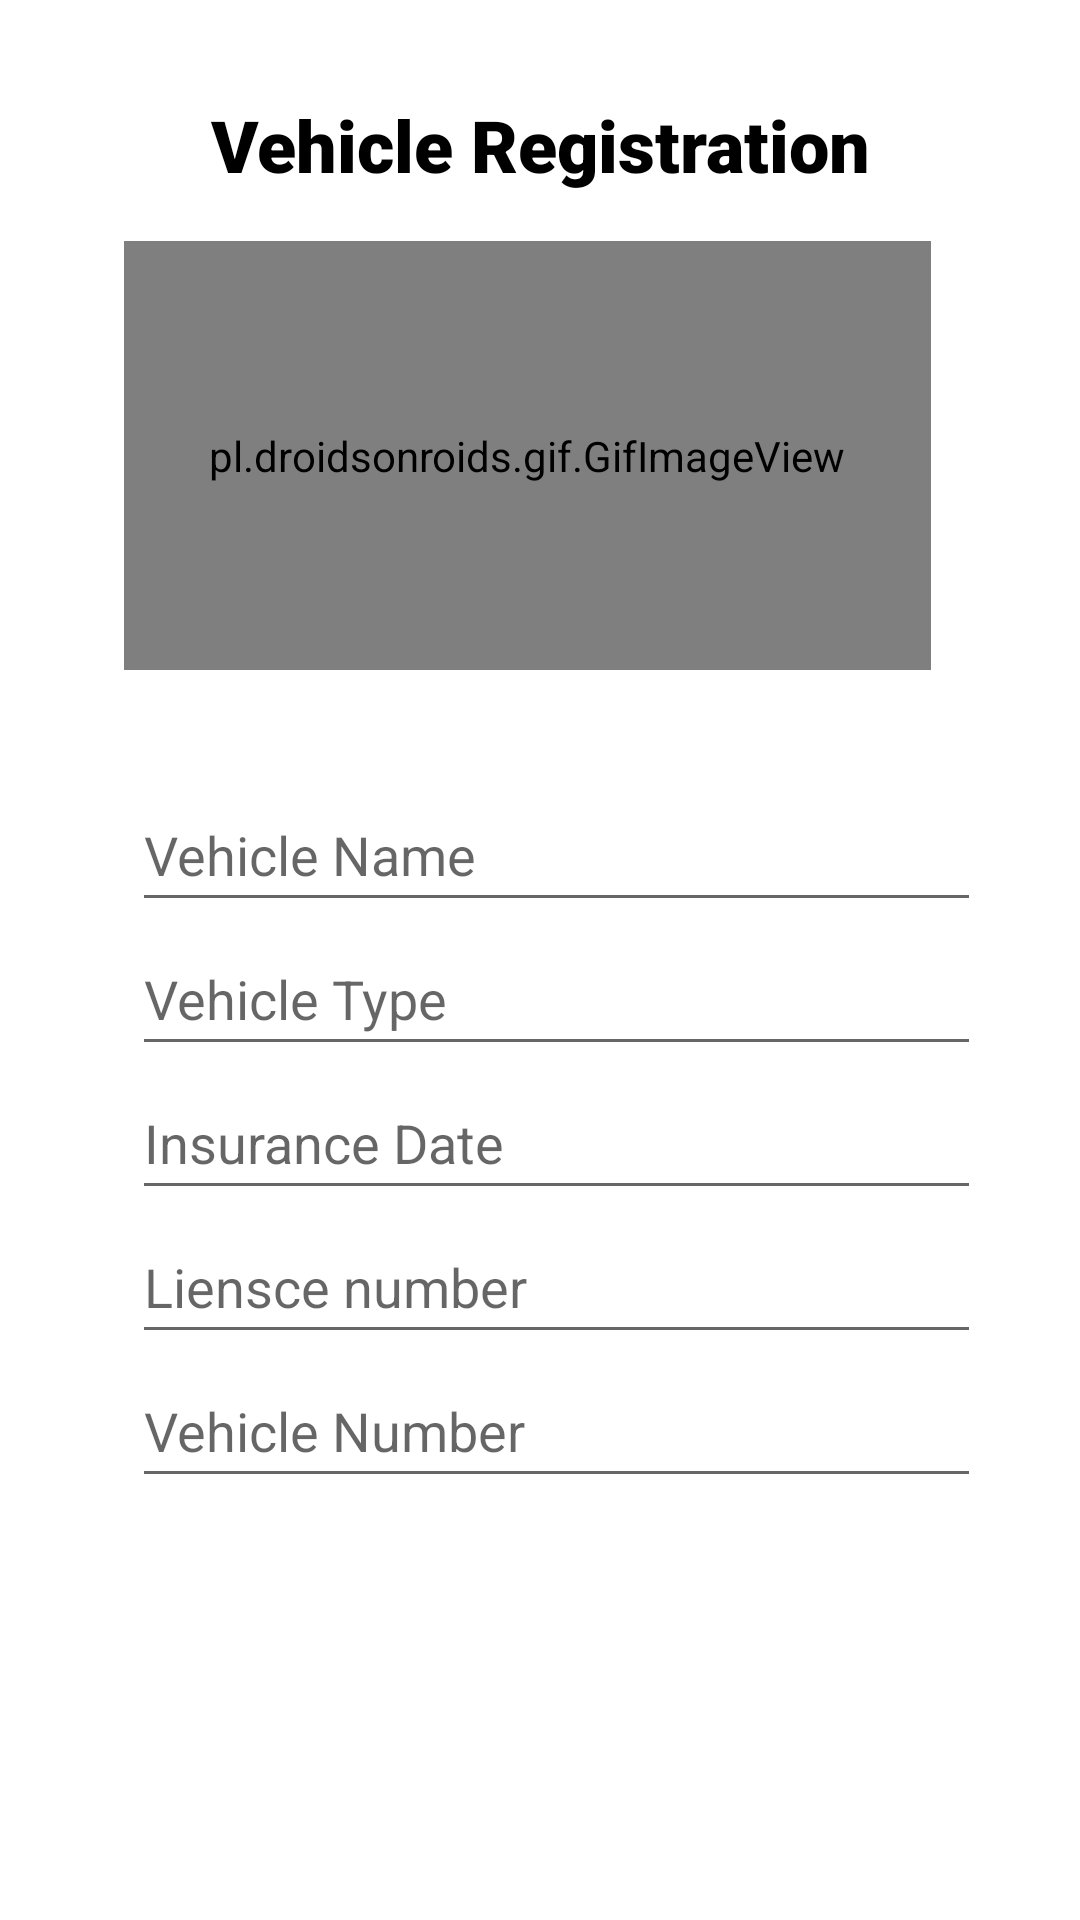

Here is an Android app screen rendered from its layout file. Give the layout XML and the strings, colors and styles it references.
<!-- AndroidManifest.xml: application theme Theme.SchoolRide -->
<!-- res/layout/activity_vehicle_registration.xml -->
<?xml version="1.0" encoding="utf-8"?>
<androidx.constraintlayout.widget.ConstraintLayout xmlns:android="http://schemas.android.com/apk/res/android"
    xmlns:app="http://schemas.android.com/apk/res-auto"
    xmlns:tools="http://schemas.android.com/tools"
    android:layout_width="match_parent"
    android:layout_height="match_parent"
    tools:context=".VehicleRegistration">

    <pl.droidsonroids.gif.GifImageView
        android:id="@+id/gifImageView2"
        android:layout_width="269dp"
        android:layout_height="143dp"
        android:layout_marginStart="55dp"
        android:layout_marginTop="16dp"
        android:layout_marginEnd="60dp"
        android:background="#fff"
        android:src="@drawable/vehicleregi"
        app:layout_constraintEnd_toEndOf="parent"
        app:layout_constraintHorizontal_bias="0.578"
        app:layout_constraintStart_toStartOf="parent"
        app:layout_constraintTop_toBottomOf="@+id/textView2" />

    <LinearLayout
        android:id="@+id/linearLayout2"
        android:layout_width="283dp"
        android:layout_height="351dp"
        android:layout_marginStart="69dp"
        android:layout_marginTop="36dp"
        android:layout_marginEnd="58dp"
        android:orientation="vertical"
        app:layout_constraintEnd_toEndOf="parent"
        app:layout_constraintStart_toStartOf="parent"
        app:layout_constraintTop_toBottomOf="@+id/gifImageView2">

        <EditText
            android:id="@+id/vName"
            android:layout_width="match_parent"
            android:layout_height="wrap_content"
            android:ems="10"
            android:inputType="textPersonName"
            android:minHeight="48dp"
            android:hint="Vehicle Name" />

        <EditText
            android:id="@+id/vtype"
            android:layout_width="match_parent"
            android:layout_height="wrap_content"
            android:ems="10"
            android:inputType="textPersonName"
            android:minHeight="48dp"
            android:hint="Vehicle Type" />

        <EditText
            android:id="@+id/etvInsuranceD"
            android:layout_width="match_parent"
            android:layout_height="wrap_content"
            android:ems="10"
            android:inputType="textPersonName"
            android:minHeight="48dp"
            android:hint="Insurance Date" />

        <EditText
            android:id="@+id/vlicense"
            android:layout_width="match_parent"
            android:layout_height="wrap_content"
            android:ems="10"
            android:inputType="textPersonName"
            android:minHeight="48dp"
            android:hint="Liensce number" />

        <EditText
            android:id="@+id/etVehicleNo"
            android:layout_width="match_parent"
            android:layout_height="wrap_content"
            android:ems="10"
            android:inputType="textPersonName"
            android:minHeight="48dp"
            android:hint="Vehicle Number" />

    </LinearLayout>

    <TextView
        android:id="@+id/textView2"
        android:layout_width="wrap_content"
        android:layout_height="wrap_content"
        android:layout_marginTop="32dp"
        android:fontFamily="sans-serif-black"
        android:text="Vehicle Registration"
        android:textColor="#000000"
        android:textSize="24sp"
        app:layout_constraintEnd_toEndOf="parent"
        app:layout_constraintHorizontal_bias="0.502"
        app:layout_constraintStart_toStartOf="parent"
        app:layout_constraintTop_toTopOf="parent" />

    <Button
        android:id="@+id/vsubbutton"
        android:layout_width="wrap_content"
        android:layout_height="wrap_content"
        android:layout_marginStart="24dp"
        android:layout_marginTop="33dp"
        android:layout_marginEnd="8dp"
        android:layout_marginBottom="32dp"
        android:text="Register"
        app:layout_constraintBottom_toBottomOf="parent"
        app:layout_constraintEnd_toStartOf="@+id/vregiback"
        app:layout_constraintStart_toStartOf="parent"
        app:layout_constraintTop_toBottomOf="@+id/linearLayout2" />

    <Button
        android:id="@+id/vregiback"
        android:layout_width="wrap_content"
        android:layout_height="wrap_content"
        android:layout_marginStart="8dp"
        android:layout_marginTop="33dp"
        android:layout_marginEnd="24dp"
        android:layout_marginBottom="32dp"
        android:text="Back"
        app:layout_constraintBottom_toBottomOf="parent"
        app:layout_constraintEnd_toEndOf="parent"
        app:layout_constraintStart_toEndOf="@+id/vsubbutton"
        app:layout_constraintTop_toBottomOf="@+id/linearLayout2" />
</androidx.constraintlayout.widget.ConstraintLayout>
<!-- resources referenced by this layout -->
<resources>
  <style name="Theme.SchoolRide" parent="Theme.MaterialComponents.DayNight.DarkActionBar">
          
          <item name="colorPrimary">@color/purple_500</item>
          <item name="colorPrimaryVariant">@color/purple_700</item>
          <item name="colorOnPrimary">@color/white</item>
          
          <item name="colorSecondary">@color/teal_200</item>
          <item name="colorSecondaryVariant">@color/teal_700</item>
          <item name="colorOnSecondary">@color/black</item>
          
          <item name="android:statusBarColor" tools:targetApi="l">?attr/colorPrimaryVariant</item>
          
      </style>
  <!-- not gathered from this repository: default colours our renderer supplied (Android Studio template values) -->
  <color name="purple_500">#FF6200EE</color>
  <color name="purple_700">#FF3700B3</color>
  <color name="teal_200">#FF03DAC5</color>
  <color name="teal_700">#FF018786</color>
  <color name="black">#FF000000</color>
  <color name="white">#FFFFFFFF</color>
</resources>
